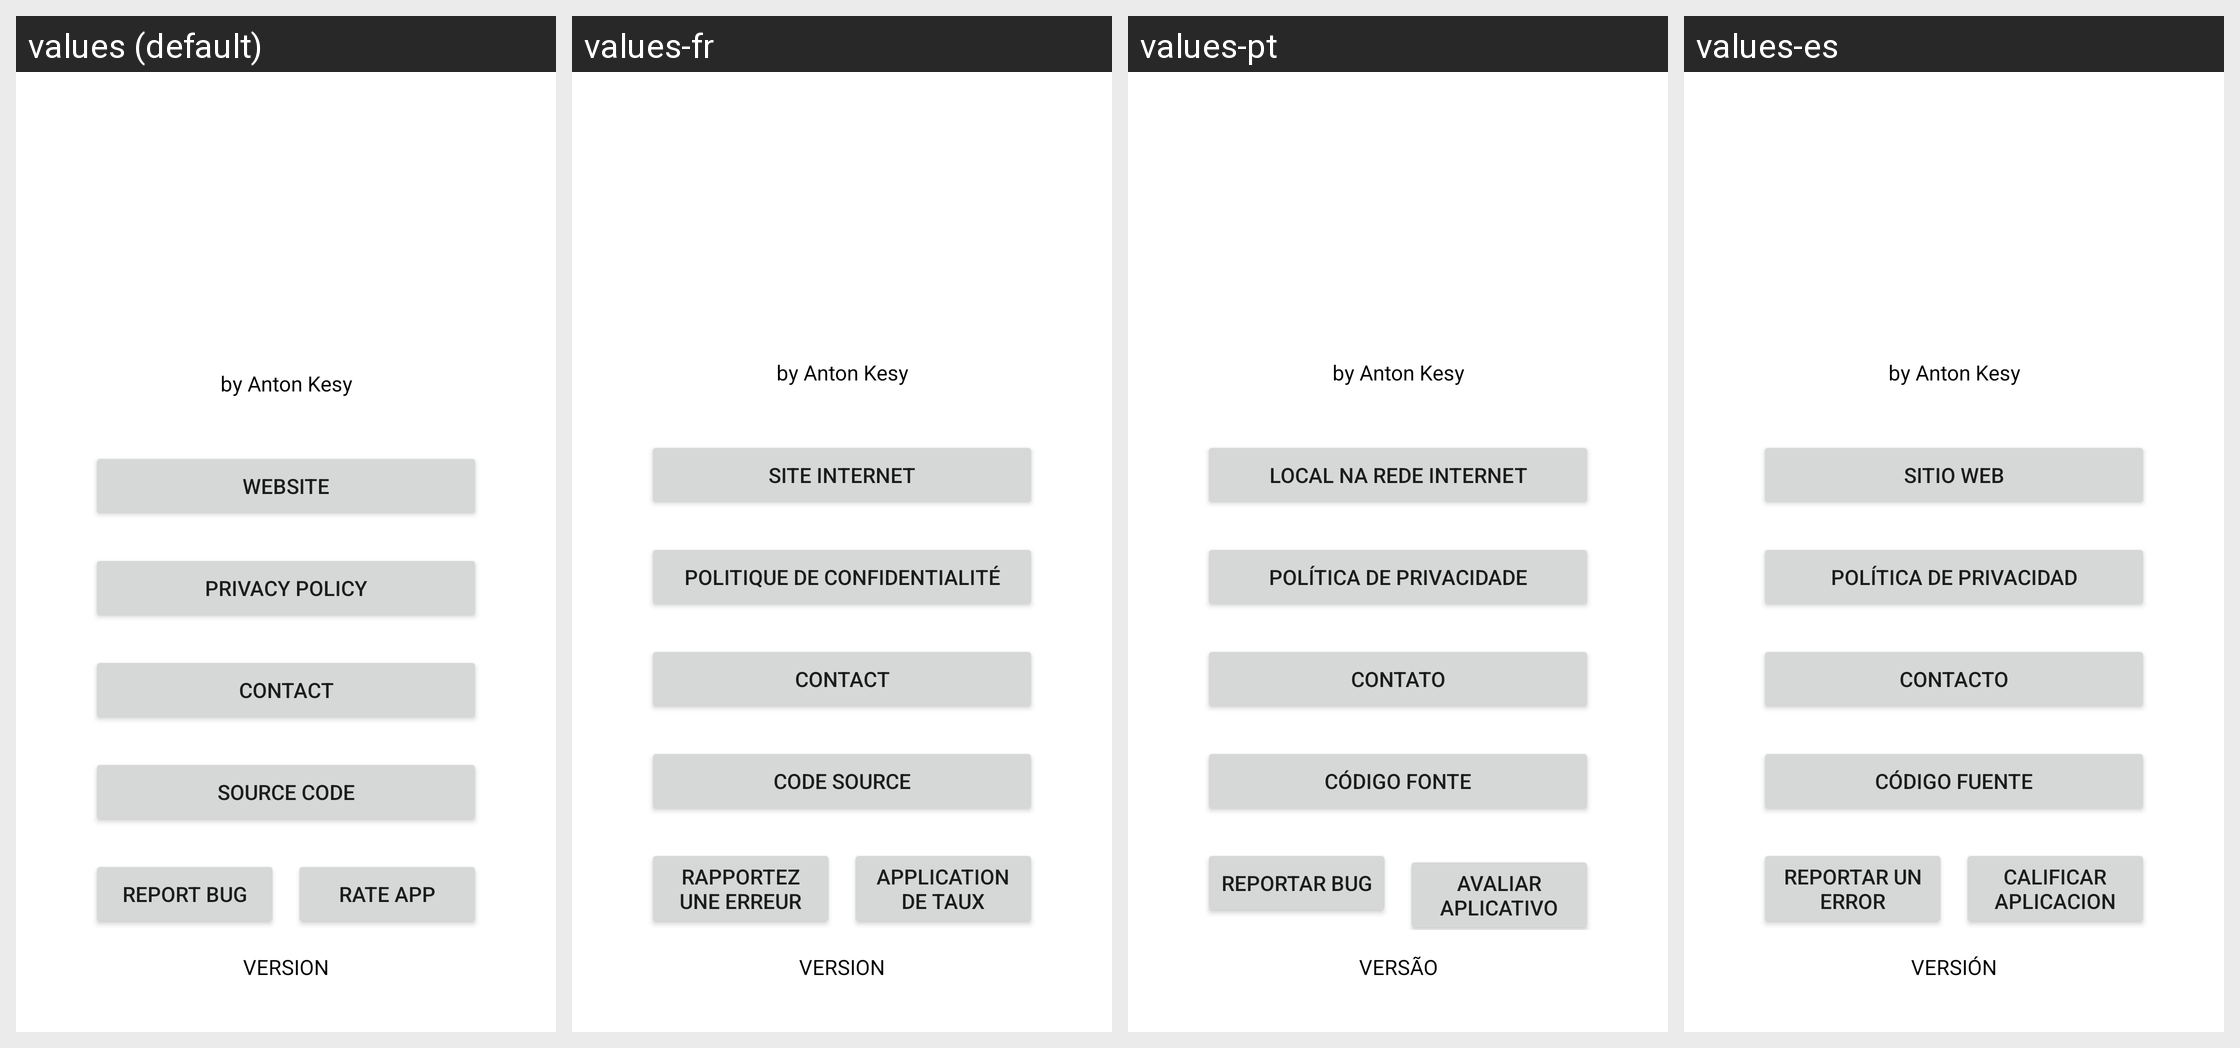

Strings drawn on this Android screen and how each of the app's shown locales translates them:
Android screen res/layout/activity_about.xml rendered under 4 locales, left to right: values (default), values-fr, values-pt, values-es. Device: Nexus 5 (rendered at 1080×1920; each locale shown at half size, 540×960, under a caption strip naming it); theme Theme.Base.
Other locales in the repository, not shown: values-de, values-en, values-fa, values-hi, values-it, values-ja, values-pl, values-ru, values-zh.
Strings drawn on this screen, with the default value and each locale's value (text and hints the layout hard-codes, and strings that could not be matched under every locale, appear in the picture but are not listed):

copyrightAntonKesy
  values: by Anton Kesy
  values-fr: by Anton Kesy  [not translated; the default value is used]
  values-pt: by Anton Kesy  [not translated; the default value is used]
  values-es: by Anton Kesy  [not translated; the default value is used]

website
  values: Website
  values-fr: Site Internet
  values-pt: Local na rede Internet
  values-es: Sitio web

privacyPolicy
  values: Privacy Policy
  values-fr: Politique de confidentialité
  values-pt: Política de Privacidade
  values-es: Política de privacidad

contact
  values: Contact
  values-fr: Contact
  values-pt: Contato
  values-es: Contacto

sourceCode
  values: Source Code
  values-fr: Code source
  values-pt: Código fonte
  values-es: Código fuente

reportBug
  values: Report Bug
  values-fr: Rapportez une erreur
  values-pt: Reportar bug
  values-es: Reportar un error

rateApp
  values: Rate App
  values-fr: Application de taux
  values-pt: Avaliar aplicativo
  values-es: Calificar aplicacion

version
  values: VERSION
  values-fr: VERSION
  values-pt: VERSÃO
  values-es: VERSIÓN
